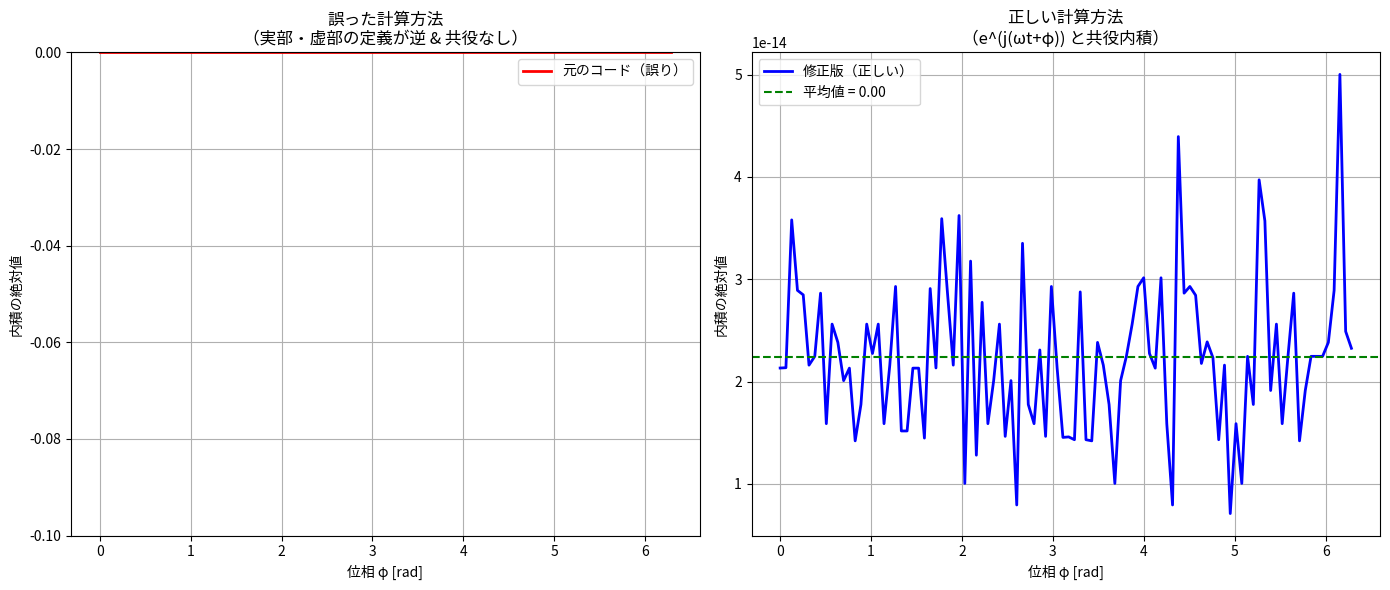

Recreate this plot in Python. (Note: this script raises an exception after producing the figure.)
"""
ステアリングベクトルの位相普遍性の検証
"""
import numpy as np
import matplotlib.pyplot as plt

# パラメータ
freq = 5  # 周波数（または空間周波数）
N = 100   # サンプル数（またはアンテナ素子数）
t = np.arange(0, 1, 0.01)  # 時間軸（またはアンテナインデックス）

# ステアリングベクトル（特定の到来方向に対応）
steering_vector = np.exp(-1j * 2 * np.pi * freq * t)

print("=" * 60)
print("実験1: 同じ周波数の受信信号（位相を変化させる）")
print("=" * 60)

# 位相を変化させて内積を計算
phases = np.linspace(0, 2*np.pi, 100)
inner_products_wrong = []  # 誤った方法
inner_products_correct = []  # 正しい方法

for phase in phases:
    # 受信信号（位相がphaseだけずれている）
    # 正しい複素指数関数
    x_complex_correct = np.exp(1j * (2 * np.pi * freq * t + phase))

    # あなたの元のコード（参考）
    x1 = np.sin(2 * np.pi * freq * t + phase)
    x2 = np.sin(2 * np.pi * freq * t + np.pi / 2 + phase)
    x_complex_wrong = x1 + 1j * x2

    # 正しい内積（共役を取る）
    inner_prod_correct = np.abs(np.vdot(steering_vector, x_complex_correct))
    inner_products_correct.append(inner_prod_correct)

    # 誤った内積（共役なし）
    inner_prod_wrong = np.abs(np.sum(x_complex_wrong * steering_vector))
    inner_products_wrong.append(inner_prod_wrong)

# プロット
plt.figure(figsize=(14, 6))

plt.subplot(1, 2, 1)
plt.plot(phases, inner_products_wrong, 'r-', linewidth=2, label='元のコード（誤り）')
plt.xlabel('位相 φ [rad]')
plt.ylabel('内積の絶対値')
plt.title('誤った計算方法\n（実部・虚部の定義が逆 & 共役なし）')
plt.grid(True)
plt.legend()
plt.ylim([-0.1, max(inner_products_correct) * 1.2])

plt.subplot(1, 2, 2)
plt.plot(phases, inner_products_correct, 'b-', linewidth=2, label='修正版（正しい）')
plt.xlabel('位相 φ [rad]')
plt.ylabel('内積の絶対値')
plt.title('正しい計算方法\n（e^(j(ωt+φ)) と共役内積）')
plt.grid(True)
plt.axhline(y=np.mean(inner_products_correct), color='g', linestyle='--',
            label=f'平均値 = {np.mean(inner_products_correct):.2f}')
plt.legend()

plt.tight_layout()
plt.savefig('d:/radar_understanding/docs/phase_invariance_comparison.png', dpi=150)
plt.show()

print(f"\n【誤った方法】")
print(f"  内積の範囲: {np.min(inner_products_wrong):.6f} ~ {np.max(inner_products_wrong):.6f}")
print(f"  標準偏差: {np.std(inner_products_wrong):.6f}")

print(f"\n【正しい方法】")
print(f"  内積の範囲: {np.min(inner_products_correct):.6f} ~ {np.max(inner_products_correct):.6f}")
print(f"  標準偏差: {np.std(inner_products_correct):.10f}")
print(f"  → 位相によらずほぼ一定！（位相普遍性）")

print("\n" + "=" * 60)
print("実験2: 異なる周波数の受信信号（位相普遍性が崩れる例）")
print("=" * 60)

freq2 = 7  # 異なる周波数
steering_vector2 = np.exp(-1j * 2 * np.pi * freq2 * t)

inner_products_diff_freq = []
for phase in phases:
    x_complex = np.exp(1j * (2 * np.pi * freq * t + phase))
    inner_prod = np.abs(np.vdot(steering_vector2, x_complex))
    inner_products_diff_freq.append(inner_prod)

plt.figure(figsize=(10, 6))
plt.plot(phases, inner_products_correct, 'b-', linewidth=2,
         label=f'同じ周波数 (freq={freq})')
plt.plot(phases, inner_products_diff_freq, 'r-', linewidth=2,
         label=f'異なる周波数 (steering={freq2}, signal={freq})')
plt.xlabel('位相 φ [rad]')
plt.ylabel('内積の絶対値')
plt.title('周波数が異なる場合の位相依存性')
plt.grid(True)
plt.legend()
plt.savefig('d:/radar_understanding/docs/different_frequency_comparison.png', dpi=150)
plt.show()

print(f"\n【異なる周波数】")
print(f"  内積の範囲: {np.min(inner_products_diff_freq):.6f} ~ {np.max(inner_products_diff_freq):.6f}")
print(f"  標準偏差: {np.std(inner_products_diff_freq):.6f}")
print(f"  → 位相に依存して変動（位相普遍性が成立しない）")

print("\n" + "=" * 60)
print("結論")
print("=" * 60)
print("1. 同じ周波数の場合、位相によらず内積は一定（位相普遍性）")
print("2. 異なる周波数の場合、位相によって内積が変動する")
print("3. 正しい複素数表現と共役内積が重要")
